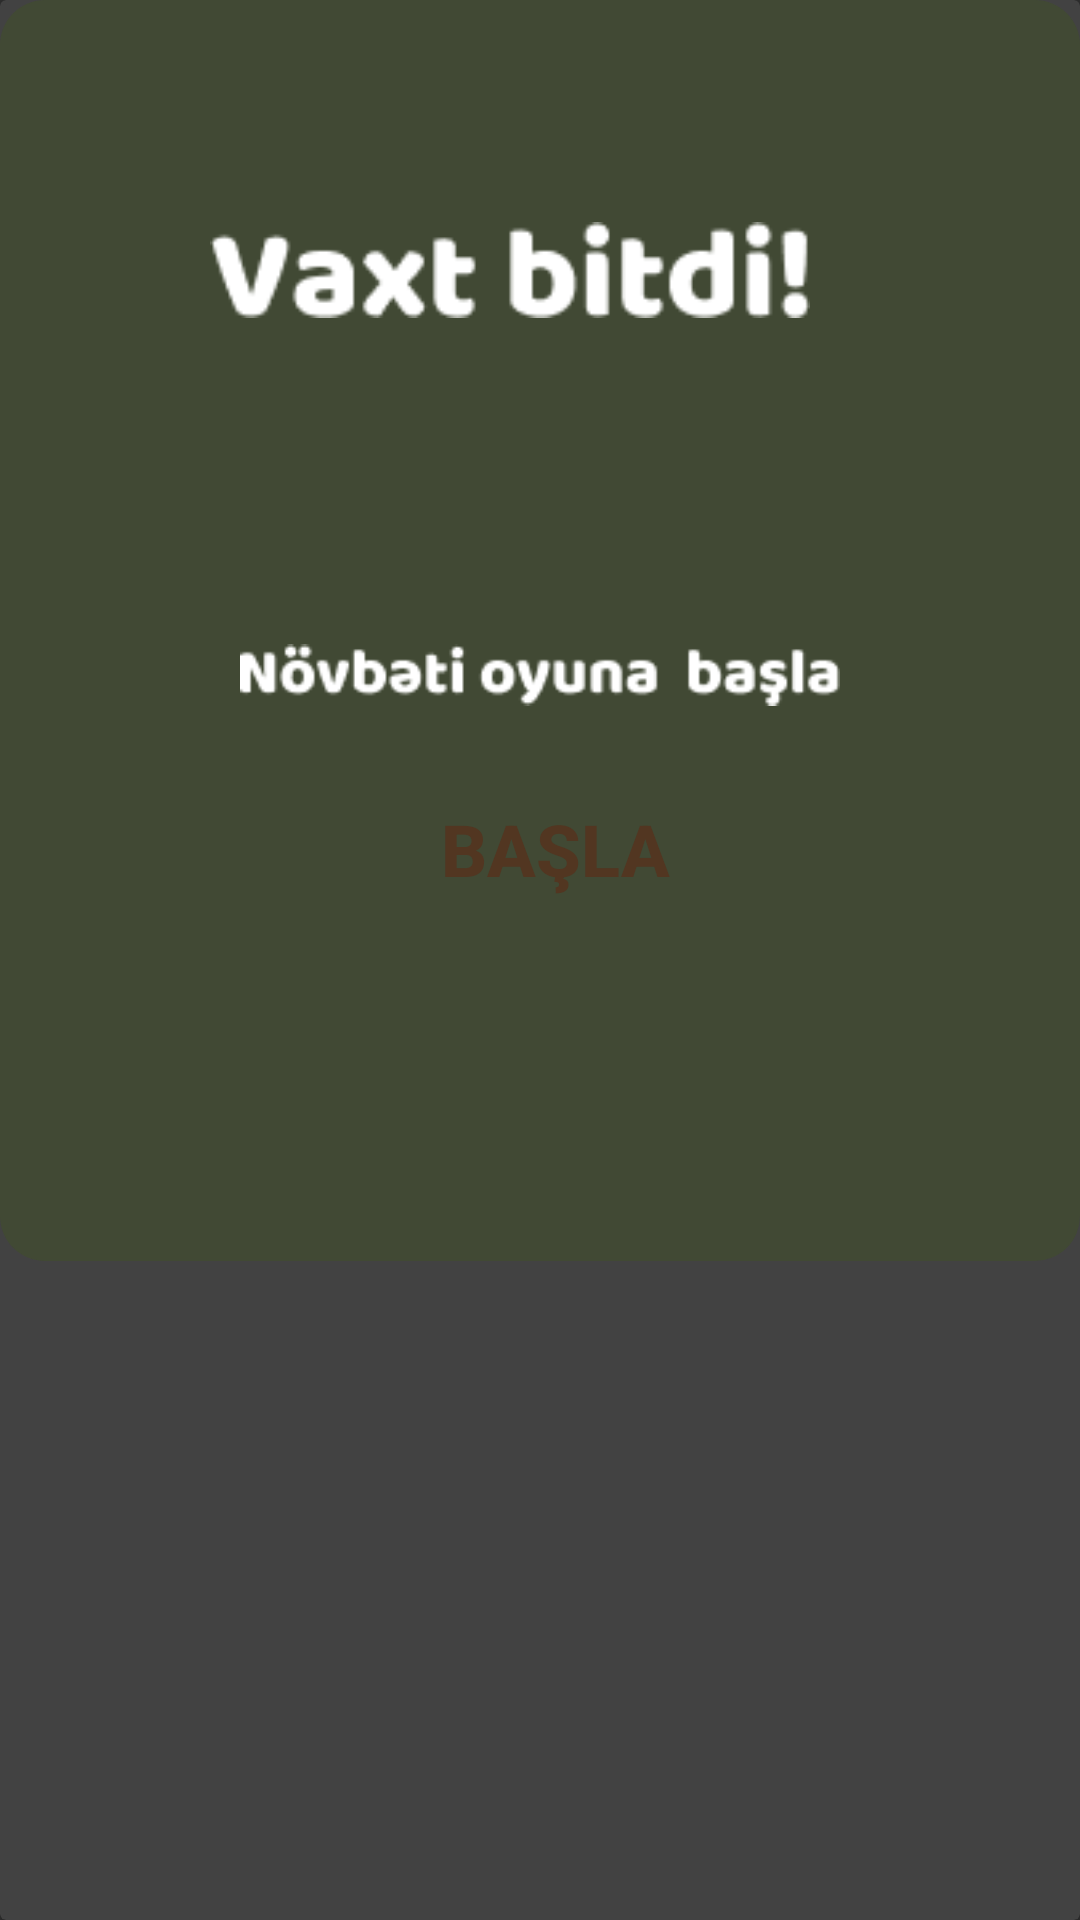

Here is an Android app screen rendered from its layout file. Give the layout XML and the strings, colors and styles it references.
<!-- AndroidManifest.xml: application theme Theme.Tapoo -->
<!-- res/layout/layout4.xml -->
<?xml version="1.0" encoding="utf-8"?>
<androidx.cardview.widget.CardView
    xmlns:android="http://schemas.android.com/apk/res/android"
    xmlns:app="http://schemas.android.com/apk/res-auto"
    android:layout_width="match_parent"
    android:layout_height="370dp"
    android:layout_margin="20dp">
    <LinearLayout
        android:layout_width="match_parent"
        android:layout_height="wrap_content"
        android:background="@drawable/shapebut"
        android:padding="10dp"
        android:orientation="vertical">
        <ImageView
            android:id="@+id/dialogTitle"
            android:layout_width="200dp"
            android:layout_height="100dp"
            android:src="@drawable/endtime"
            android:textColor="@color/white"
            android:textStyle="bold"
            android:textSize="40dp"
            android:layout_marginTop="30dp"
            android:layout_marginStart="60dp"/>
        <ImageView
            android:id="@+id/dialogMessage"
            android:layout_width="200dp"
            android:layout_height="100dp"
            android:src="@drawable/novbeti"
            android:layout_marginTop="35dp"
            android:layout_marginStart="70dp"/>
        <Button
            android:id="@+id/dialogButton"
            android:layout_width="200dp"
            android:layout_height="55dp"
            android:text="Başla"
            android:textAlignment="center"
            android:textStyle="bold"
            android:textSize="24sp"
            android:textColor="#523621"
            android:background="@drawable/shapebut2"
            android:layout_marginStart="75dp"
            android:paddingStart="20dp"
            android:paddingEnd="20dp"
            android:layout_marginTop="-20dp"
            android:layout_marginBottom="100dp"
            android:drawablePadding="-5dp"
            />
    </LinearLayout>
</androidx.cardview.widget.CardView>
<!-- resources referenced by this layout -->
<resources>
  <color name="white">#FFFFFFFF</color>
  <!-- drawable endtime: png bitmap (drawable, 2051 bytes) -->
  <!-- drawable novbeti: png bitmap (drawable, 1968 bytes) -->
  <!-- drawable shapebut (drawable) -->
  <?xml version="1.0" encoding="utf-8"?>
  <shape xmlns:android="http://schemas.android.com/apk/res/android" android:shape="rectangle">
      <solid android:color="@color/green3"/>
      <corners android:radius="15dp"/>
  </shape>
  <style name="Theme.Tapoo" parent="Base.Theme.Tapoo" />
  <color name="green3">#414934</color>
  <style name="Base.Theme.Tapoo" parent="Theme.Design.NoActionBar">
          
          
      </style>
</resources>
